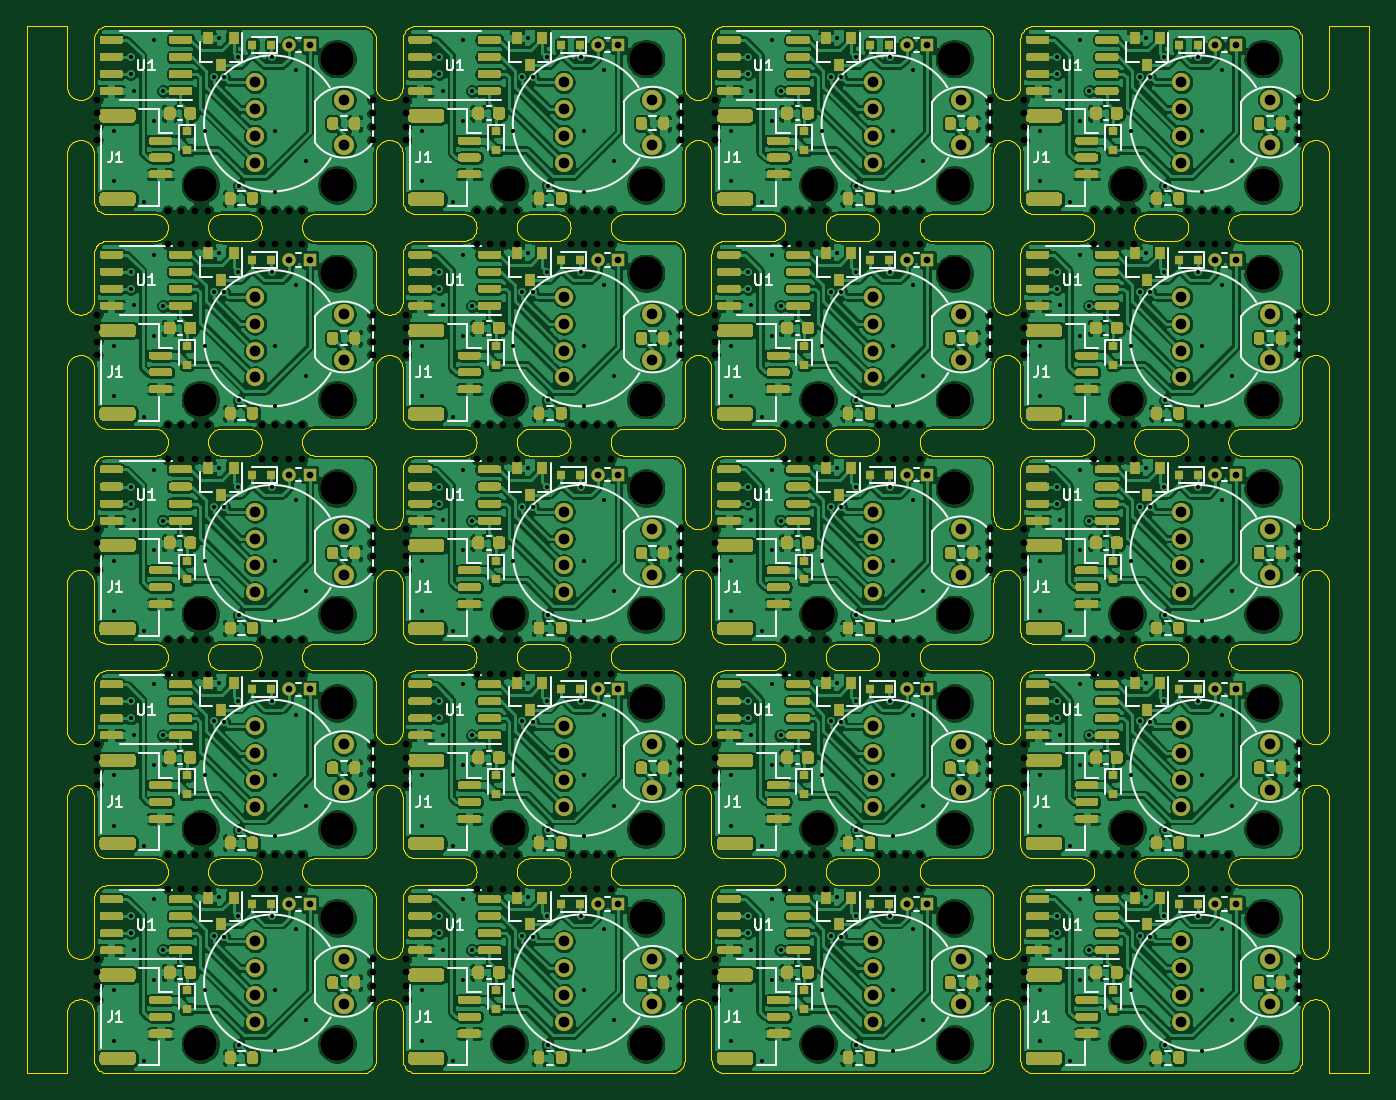
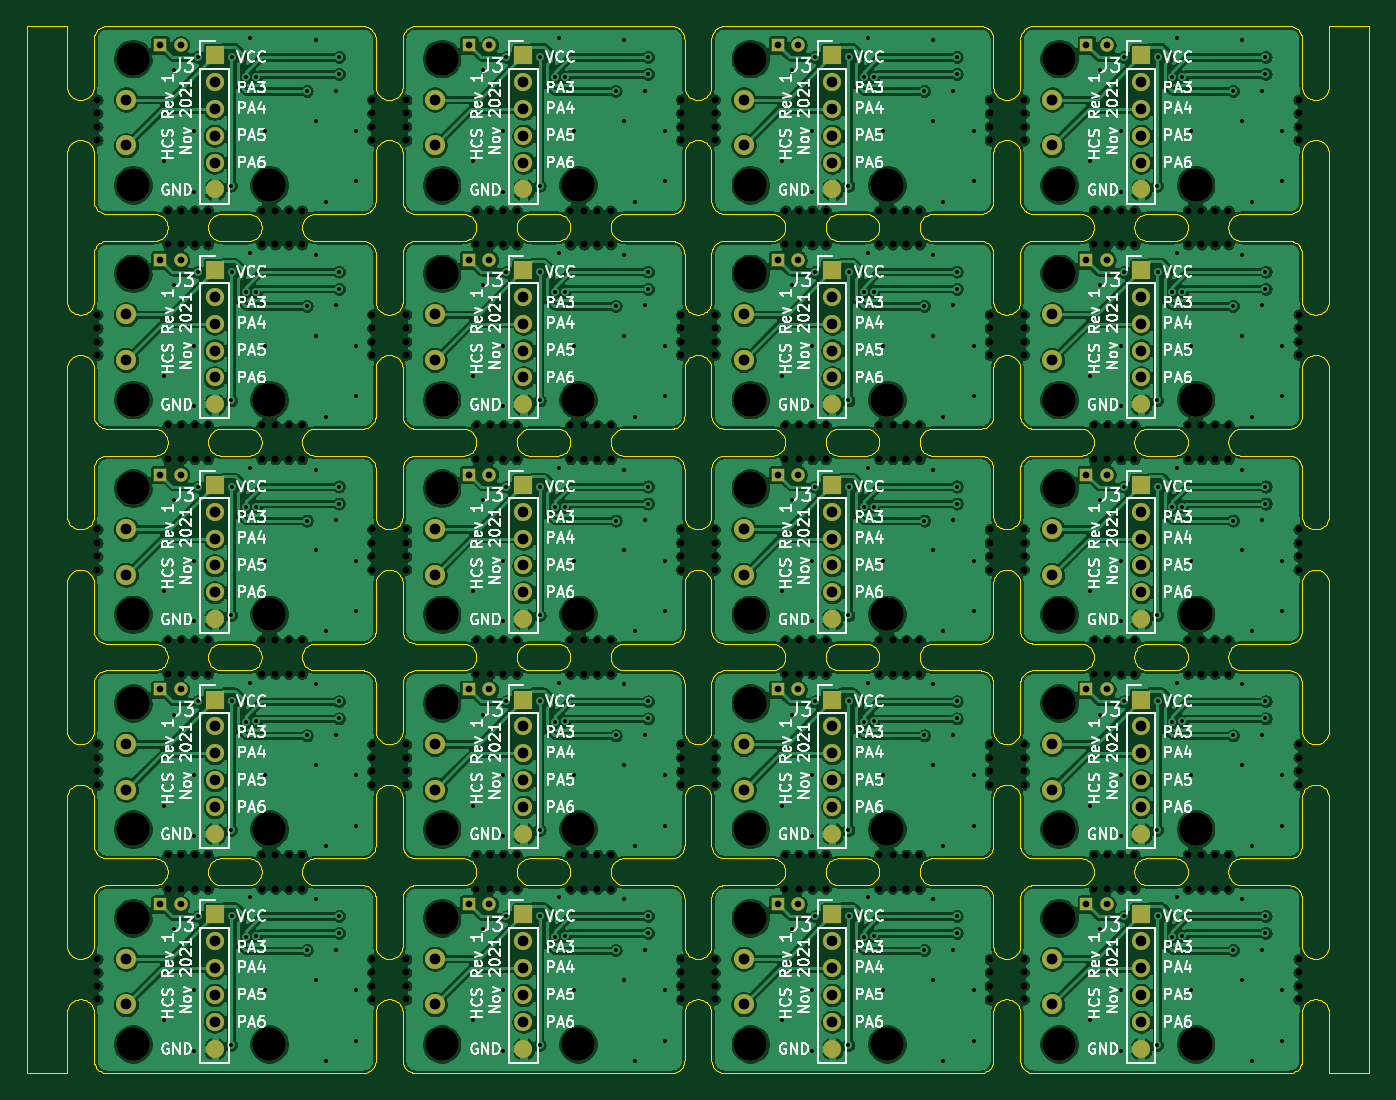
Circuit board: 11 layer files. Board 100.0 x 78.0 mm.
- bottom_copper: haptic-cloth-panelized-small-B_Cu.gbl (1169308 bytes)
- bottom_mask: haptic-cloth-panelized-small-B_Mask.gbs (7727 bytes)
- paste: haptic-cloth-panelized-small-B_Paste.gbp (1767 bytes)
- bottom_silk: haptic-cloth-panelized-small-B_SilkS.gbo (193967 bytes)
- outline: haptic-cloth-panelized-small-Edge_Cuts.gm1 (272763 bytes)
- top_copper: haptic-cloth-panelized-small-F_Cu.gtl (1774383 bytes)
- top_mask: haptic-cloth-panelized-small-F_Mask.gts (138213 bytes)
- paste: haptic-cloth-panelized-small-F_Paste.gtp (132125 bytes)
- top_silk: haptic-cloth-panelized-small-F_SilkS.gto (187775 bytes)
- drill: haptic-cloth-panelized-small-NPTH.drl (7451 bytes)
- drill: haptic-cloth-panelized-small-PTH.drl (9451 bytes)

=== bottom_copper: haptic-cloth-panelized-small-B_Cu.gbl (1169308 bytes, source omitted) ===
=== bottom_mask: haptic-cloth-panelized-small-B_Mask.gbs (7727 bytes, source omitted) ===
=== paste: haptic-cloth-panelized-small-B_Paste.gbp ===
G04 #@! TF.GenerationSoftware,KiCad,Pcbnew,(5.1.8)-1*
G04 #@! TF.CreationDate,2021-11-13T10:16:22+08:00*
G04 #@! TF.ProjectId,haptic-cloth-panelized-small,68617074-6963-42d6-936c-6f74682d7061,rev?*
G04 #@! TF.SameCoordinates,Original*
G04 #@! TF.FileFunction,Paste,Bot*
G04 #@! TF.FilePolarity,Positive*
%FSLAX46Y46*%
G04 Gerber Fmt 4.6, Leading zero omitted, Abs format (unit mm)*
G04 Created by KiCad (PCBNEW (5.1.8)-1) date 2021-11-13 10:16:22*
%MOMM*%
%LPD*%
G01*
G04 APERTURE LIST*
%ADD10O,1.350000X1.350000*%
%ADD11R,1.350000X1.350000*%
G04 APERTURE END LIST*
D10*
X131000028Y-126174037D03*
D11*
X131000028Y-116174037D03*
D10*
X108000019Y-126174037D03*
D11*
X108000019Y-116174037D03*
D10*
X85000010Y-126174037D03*
D11*
X85000010Y-116174037D03*
D10*
X62000001Y-126174037D03*
D11*
X62000001Y-116174037D03*
D10*
X131000028Y-110174028D03*
D11*
X131000028Y-100174028D03*
D10*
X108000019Y-110174028D03*
D11*
X108000019Y-100174028D03*
D10*
X85000010Y-110174028D03*
D11*
X85000010Y-100174028D03*
D10*
X62000001Y-110174028D03*
D11*
X62000001Y-100174028D03*
D10*
X131000028Y-94174019D03*
D11*
X131000028Y-84174019D03*
D10*
X108000019Y-94174019D03*
D11*
X108000019Y-84174019D03*
D10*
X85000010Y-94174019D03*
D11*
X85000010Y-84174019D03*
D10*
X62000001Y-94174019D03*
D11*
X62000001Y-84174019D03*
D10*
X131000028Y-78174010D03*
D11*
X131000028Y-68174010D03*
D10*
X108000019Y-78174010D03*
D11*
X108000019Y-68174010D03*
D10*
X85000010Y-78174010D03*
D11*
X85000010Y-68174010D03*
D10*
X62000001Y-78174010D03*
D11*
X62000001Y-68174010D03*
D10*
X131000028Y-62174001D03*
D11*
X131000028Y-52174001D03*
D10*
X108000019Y-62174001D03*
D11*
X108000019Y-52174001D03*
D10*
X85000010Y-62174001D03*
D11*
X85000010Y-52174001D03*
D10*
X62000001Y-62174001D03*
D11*
X62000001Y-52174001D03*
M02*

=== bottom_silk: haptic-cloth-panelized-small-B_SilkS.gbo (193967 bytes, source omitted) ===
=== outline: haptic-cloth-panelized-small-Edge_Cuts.gm1 (272763 bytes, source omitted) ===
=== top_copper: haptic-cloth-panelized-small-F_Cu.gtl (1774383 bytes, source omitted) ===
=== top_mask: haptic-cloth-panelized-small-F_Mask.gts (138213 bytes, source omitted) ===
=== paste: haptic-cloth-panelized-small-F_Paste.gtp (132125 bytes, source omitted) ===
=== top_silk: haptic-cloth-panelized-small-F_SilkS.gto (187775 bytes, source omitted) ===
=== drill: haptic-cloth-panelized-small-NPTH.drl (7451 bytes, source omitted) ===
=== drill: haptic-cloth-panelized-small-PTH.drl (9451 bytes, source omitted) ===
